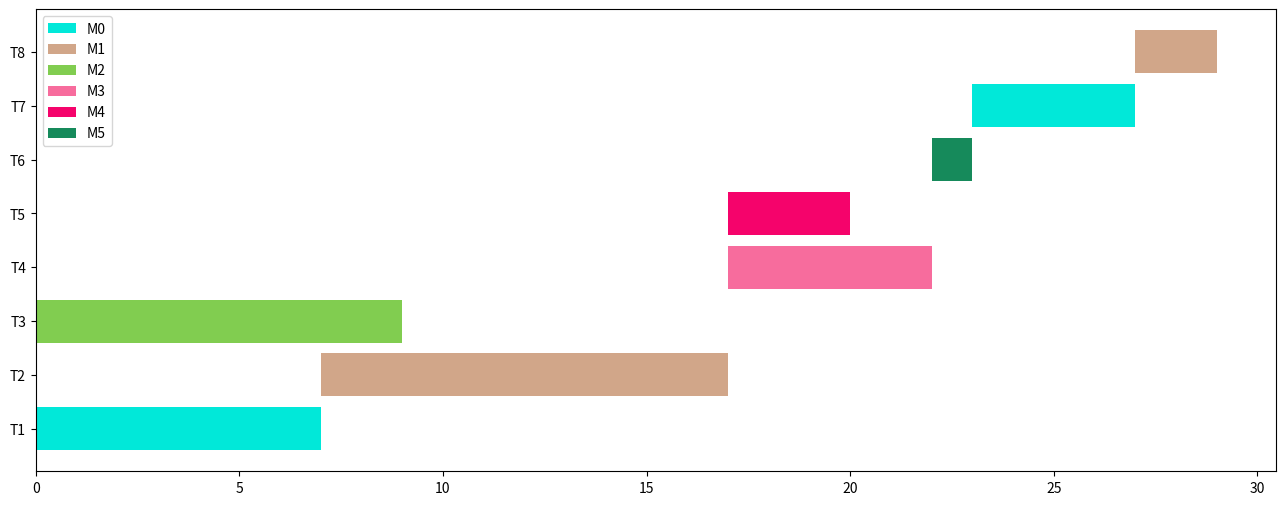

The script that saved this image:
import pandas as pd
import matplotlib.pyplot as plt
import numpy as np
from matplotlib.patches import Patch
from random import randrange

def get_random_color():
    return '#{:06x}'.format(randrange(256 ** 3))

if __name__ == '__main__':
    vectorize = np.vectorize(int)
    tasks = ['T1','T2','T3','T4','T5','T6','T7','T8',]
    required_time_to_process = ['7','10','9','5','3','1','4','2',]
    start = ['0','7','0','17','17','22','23','27',]
    colors_for_machines = {'M0': get_random_color(),'M1': get_random_color(),'M2': get_random_color(),'M3': get_random_color(),'M4': get_random_color(),'M5': get_random_color(),}
    legends = [Patch(facecolor=colors_for_machines[i], label=i) for i in colors_for_machines]
    fig, ax = plt.subplots(1, figsize=(16,6))
    ax.barh(tasks,vectorize(required_time_to_process), left=vectorize(start),
    color=[colors_for_machines[i] for i in colors_for_machines])
    plt.legend(handles=legends)
    plt.show()